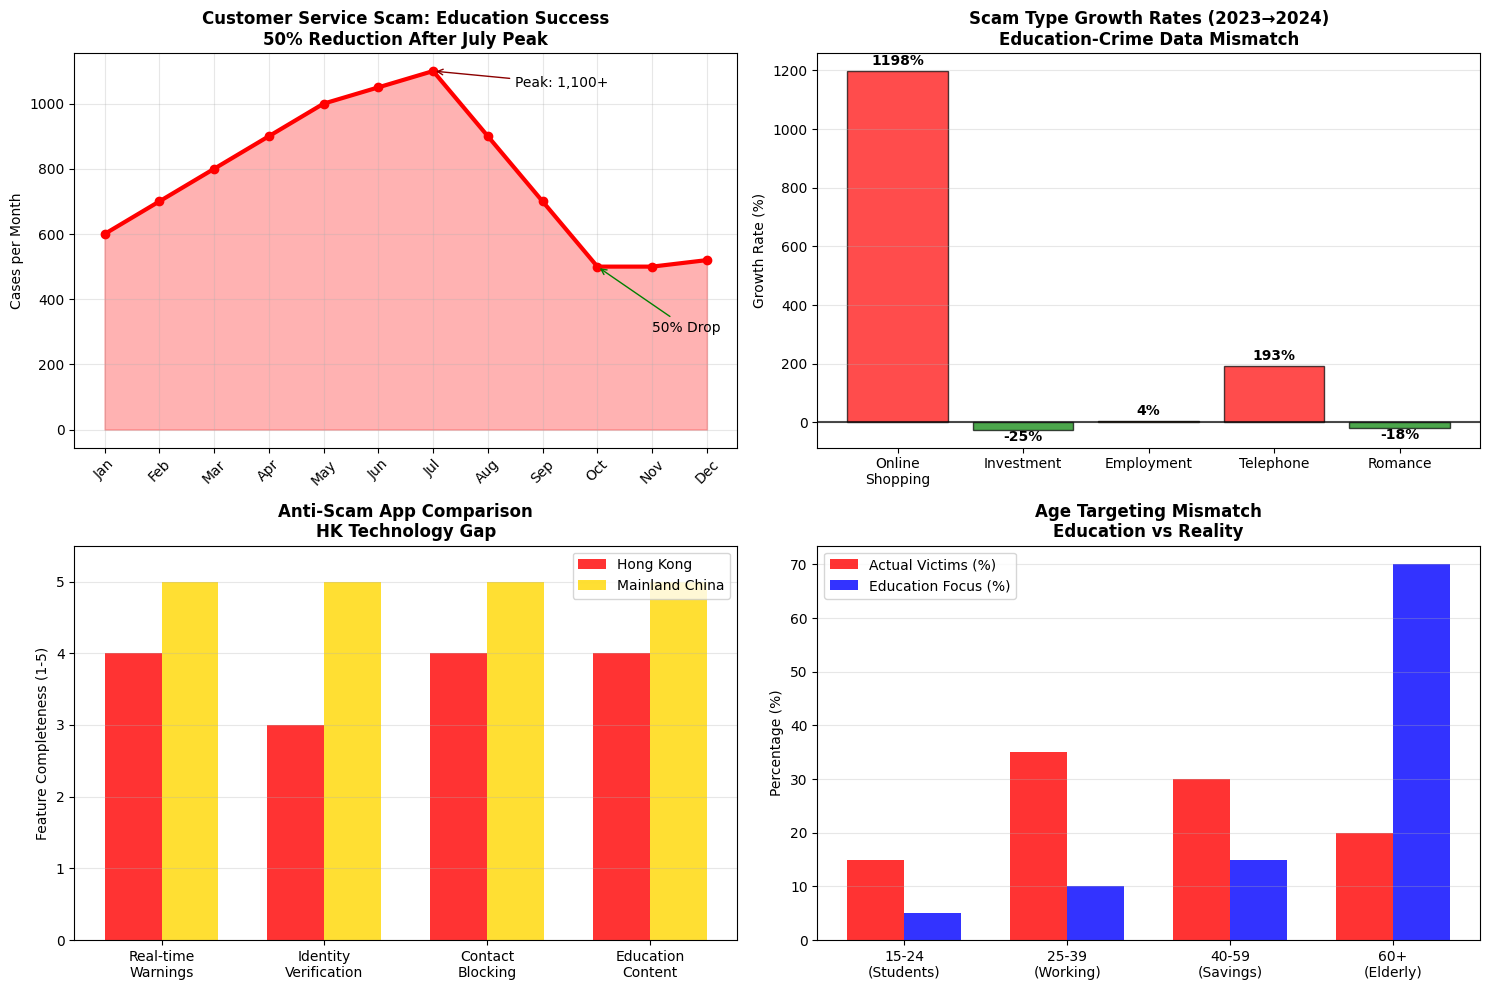
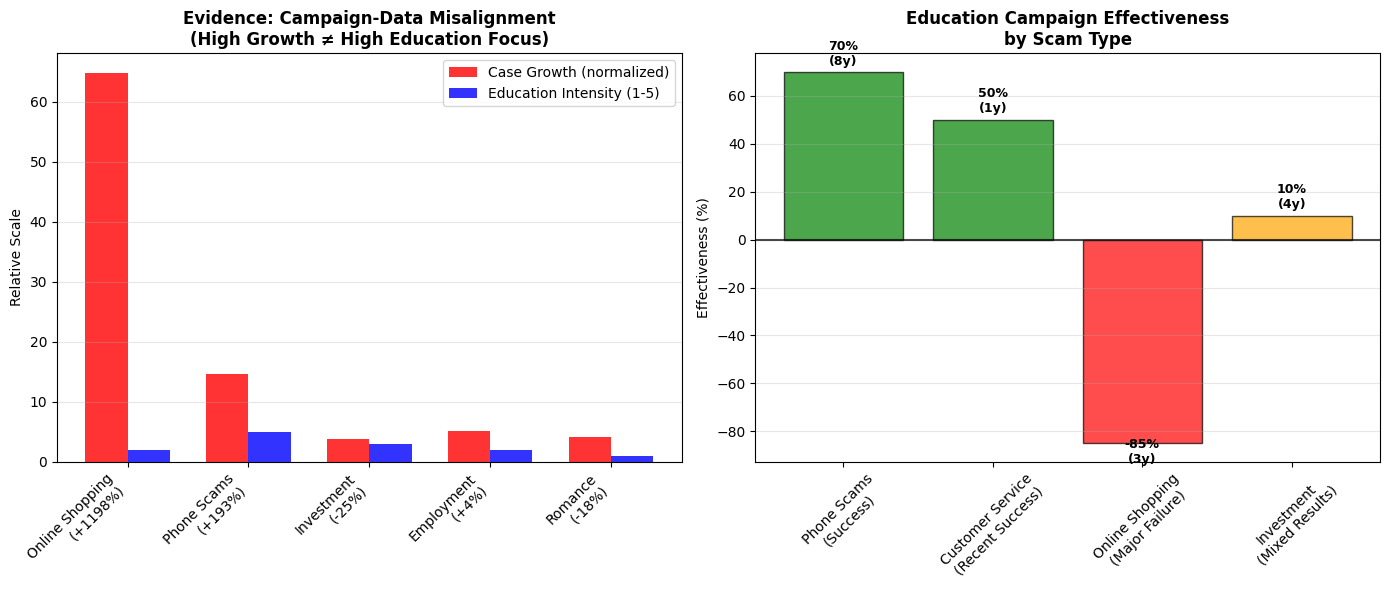

Write Python code to recreate these figures, in order.
#!/usr/bin/env python3
"""
Key Anti-Scam Data Insights Visualization
Simplified version focusing on the most important findings
"""

import matplotlib
matplotlib.use('Agg')  # Use non-interactive backend
import matplotlib.pyplot as plt
import pandas as pd
import numpy as np
import seaborn as sns

# Set style
plt.style.use('default')
sns.set_palette("Set2")

def create_key_insights():
    """Create visualizations for the most important insights"""
    
    fig, ((ax1, ax2), (ax3, ax4)) = plt.subplots(2, 2, figsize=(15, 10))
    
    # 1. Education Campaign Success: Customer Service Scam Reduction
    months = ['Jan', 'Feb', 'Mar', 'Apr', 'May', 'Jun', 'Jul', 'Aug', 'Sep', 'Oct', 'Nov', 'Dec']
    customer_service_cases = [600, 700, 800, 900, 1000, 1050, 1100, 900, 700, 500, 500, 520]
    
    ax1.plot(months, customer_service_cases, marker='o', linewidth=3, color='red', markersize=6)
    ax1.fill_between(months, customer_service_cases, alpha=0.3, color='red')
    ax1.set_title('Customer Service Scam: Education Success\n50% Reduction After July Peak', 
                 fontweight='bold', fontsize=12)
    ax1.set_ylabel('Cases per Month')
    ax1.grid(True, alpha=0.3)
    ax1.tick_params(axis='x', rotation=45)
    
    # Highlight key points
    ax1.annotate('Peak: 1,100+', xy=(6, 1100), xytext=(7.5, 1050),
                arrowprops=dict(arrowstyle='->', color='darkred'))
    ax1.annotate('50% Drop', xy=(9, 500), xytext=(10, 300),
                arrowprops=dict(arrowstyle='->', color='green'))
    
    # 2. Scam Type Growth Rates (2023→2024)
    scam_types = ['Online\nShopping', 'Investment', 'Employment', 'Telephone', 'Romance']
    growth_rates = [1198, -25, 4, 193, -18]  # Percentage growth
    colors = ['red' if x > 100 else 'orange' if x > 0 else 'green' for x in growth_rates]
    
    bars = ax2.bar(scam_types, growth_rates, color=colors, alpha=0.7, edgecolor='black')
    ax2.set_title('Scam Type Growth Rates (2023→2024)\nEducation-Crime Data Mismatch', 
                 fontweight='bold', fontsize=12)
    ax2.set_ylabel('Growth Rate (%)')
    ax2.axhline(y=0, color='black', linestyle='-', alpha=0.7)
    ax2.grid(True, alpha=0.3, axis='y')
    
    # Add value labels
    for bar, value in zip(bars, growth_rates):
        ax2.text(bar.get_x() + bar.get_width()/2, 
                bar.get_height() + (20 if value > 0 else -40),
                f'{value}%', ha='center', fontweight='bold')
    
    # 3. HK vs Mainland App Features Comparison
    features = ['Real-time\nWarnings', 'Identity\nVerification', 'Contact\nBlocking', 'Education\nContent']
    hk_scores = [4, 3, 4, 4]
    mainland_scores = [5, 5, 5, 5]
    
    x = np.arange(len(features))
    width = 0.35
    
    bars1 = ax3.bar(x - width/2, hk_scores, width, label='Hong Kong', alpha=0.8, color='red')
    bars2 = ax3.bar(x + width/2, mainland_scores, width, label='Mainland China', alpha=0.8, color='gold')
    
    ax3.set_title('Anti-Scam App Comparison\nHK Technology Gap', fontweight='bold', fontsize=12)
    ax3.set_ylabel('Feature Completeness (1-5)')
    ax3.set_xticks(x)
    ax3.set_xticklabels(features)
    ax3.legend()
    ax3.set_ylim(0, 5.5)
    ax3.grid(True, alpha=0.3, axis='y')
    
    # 4. Age Demographics: Education vs Actual Victims
    age_groups = ['15-24\n(Students)', '25-39\n(Working)', '40-59\n(Savings)', '60+\n(Elderly)']
    actual_victims = [15, 35, 30, 20]  # Estimated distribution
    education_focus = [5, 10, 15, 70]  # Current education focus
    
    bars3 = ax4.bar(x - width/2, actual_victims, width, label='Actual Victims (%)', alpha=0.8, color='red')
    bars4 = ax4.bar(x + width/2, education_focus, width, label='Education Focus (%)', alpha=0.8, color='blue')
    
    ax4.set_title('Age Targeting Mismatch\nEducation vs Reality', fontweight='bold', fontsize=12)
    ax4.set_ylabel('Percentage (%)')
    ax4.set_xticks(x)
    ax4.set_xticklabels(age_groups)
    ax4.legend()
    ax4.grid(True, alpha=0.3, axis='y')
    
    plt.tight_layout()
    plt.savefig('anti_scam_key_insights.png', dpi=300, bbox_inches='tight')
    print("✓ Generated anti_scam_key_insights.png")

def create_evidence_summary():
    """Create summary chart showing evidence for campaign-data misalignment"""
    
    fig, (ax1, ax2) = plt.subplots(1, 2, figsize=(14, 6))
    
    # Left: What's Growing vs What's Being Educated Against
    categories = ['Online Shopping\n(+1198%)', 'Phone Scams\n(+193%)', 'Investment\n(-25%)', 'Employment\n(+4%)', 'Romance\n(-18%)']
    case_growth = [1198, 193, -25, 4, -18]
    education_intensity = [2, 5, 3, 2, 1]  # Scale 1-5
    
    # Normalize for comparison
    normalized_growth = [max(0, (x + 100) / 20) for x in case_growth]  # Convert to 0-60 scale
    
    x = np.arange(len(categories))
    width = 0.35
    
    bars1 = ax1.bar(x - width/2, normalized_growth, width, label='Case Growth (normalized)', 
                   alpha=0.8, color='red')
    bars2 = ax1.bar(x + width/2, education_intensity, width, label='Education Intensity (1-5)', 
                   alpha=0.8, color='blue')
    
    ax1.set_title('Evidence: Campaign-Data Misalignment\n(High Growth ≠ High Education Focus)', 
                 fontweight='bold', fontsize=12)
    ax1.set_ylabel('Relative Scale')
    ax1.set_xticks(x)
    ax1.set_xticklabels(categories, rotation=45, ha='right')
    ax1.legend()
    ax1.grid(True, alpha=0.3, axis='y')
    
    # Right: Success vs Failure Examples
    outcomes = ['Phone Scams\n(Success)', 'Customer Service\n(Recent Success)', 'Online Shopping\n(Major Failure)', 'Investment\n(Mixed Results)']
    education_years = [8, 1, 3, 4]  # Years of intensive education
    effectiveness = [70, 50, -85, 10]  # Effectiveness percentage (negative = worse)
    
    colors = ['green' if x > 30 else 'orange' if x > 0 else 'red' for x in effectiveness]
    bars = ax2.bar(outcomes, effectiveness, color=colors, alpha=0.7, edgecolor='black')
    
    ax2.set_title('Education Campaign Effectiveness\nby Scam Type', fontweight='bold', fontsize=12)
    ax2.set_ylabel('Effectiveness (%)')
    ax2.axhline(y=0, color='black', linestyle='-', alpha=0.7)
    ax2.grid(True, alpha=0.3, axis='y')
    ax2.tick_params(axis='x', rotation=45)
    
    # Add value labels
    for bar, value, years in zip(bars, effectiveness, education_years):
        ax2.text(bar.get_x() + bar.get_width()/2, 
                bar.get_height() + (3 if value > 0 else -8),
                f'{value}%\n({years}y)', ha='center', fontweight='bold', fontsize=9)
    
    plt.tight_layout()
    plt.savefig('evidence_summary.png', dpi=300, bbox_inches='tight')
    print("✓ Generated evidence_summary.png")

def create_simple_data_table():
    """Create a summary data table"""
    
    # Key statistics table
    data = {
        'Scam Type': ['Online Shopping', 'Telephone', 'Investment', 'Employment', 'Romance'],
        'Cases 2024': [11559, 9402, 4753, 4083, 1010],
        'Growth 2023→2024': ['+1198%', '+193%', '-25%', '+4%', '-18%'],
        'Losses 2024 (M HKD)': [356.3, 2911, 3713.7, 819.6, 561.6],
        'Avg Loss per Case (K HKD)': [31, 310, 781, 201, 556],
        'Education Focus (1-5)': [2, 5, 3, 2, 1]
    }
    
    df = pd.DataFrame(data)
    
    # Create table visualization
    fig, ax = plt.subplots(figsize=(12, 6))
    ax.axis('tight')
    ax.axis('off')
    
    table = ax.table(cellText=df.values.astype(str), colLabels=df.columns.tolist(), 
                    cellLoc='center', loc='center')
    table.auto_set_font_size(False)
    table.set_fontsize(10)
    table.scale(1.2, 1.5)
    
    # Color code the growth column
    for i in range(1, len(df) + 1):
        growth = df.iloc[i-1]['Growth 2023→2024']
        if '+1198%' in growth or '+193%' in growth:
            table[(i, 2)].set_facecolor('#ffcccc')  # Light red for high growth
        elif '-' in growth:
            table[(i, 2)].set_facecolor('#ccffcc')  # Light green for reduction
    
    plt.title('Hong Kong Scam Data Summary 2024\nEvidence for Education-Crime Data Misalignment', 
             fontweight='bold', fontsize=14, pad=20)
    plt.savefig('scam_data_summary_table.png', dpi=300, bbox_inches='tight')
    print("✓ Generated scam_data_summary_table.png")
    
    return df

def main():
    """Run the simplified analysis"""
    print("Creating Key Anti-Scam Data Visualizations...")
    print("=" * 50)
    
    print("1. Key insights visualization...")
    create_key_insights()
    
    print("2. Evidence summary...")
    create_evidence_summary()
    
    print("3. Data summary table...")
    df = create_simple_data_table()
    
    print("\nKey Findings:")
    print("• Online shopping scams increased 1198% while receiving low education focus")
    print("• Phone scams show education success (8+ years of campaigns)")
    print("• Customer service scams reduced 50% after targeted 2024 campaigns")
    print("• Major mismatch between crime growth and education resource allocation")
    
    print("\nFiles generated:")
    print("- anti_scam_key_insights.png")
    print("- evidence_summary.png") 
    print("- scam_data_summary_table.png")

if __name__ == "__main__":
    main()